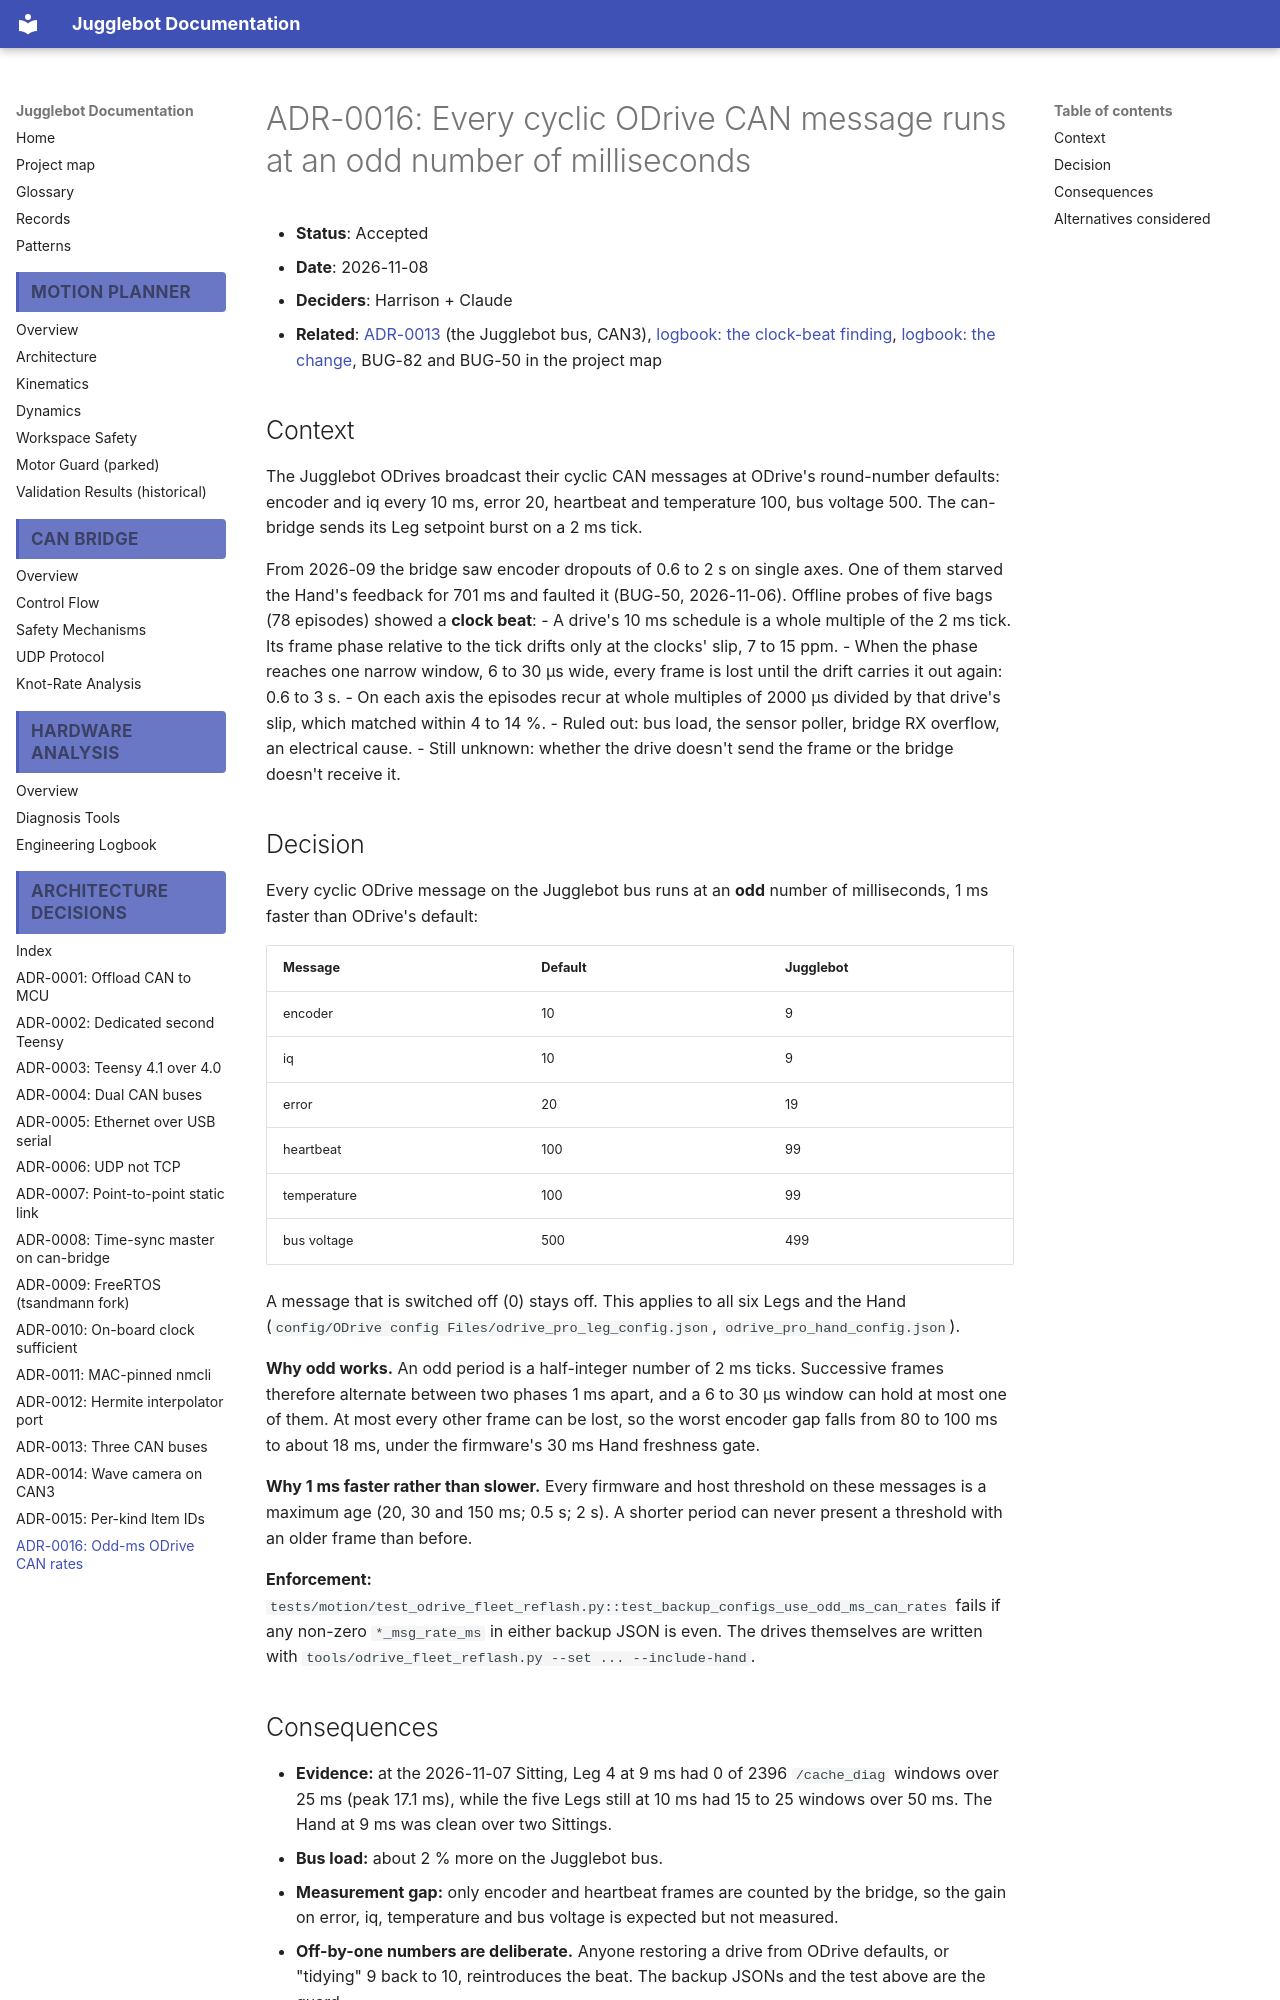

repository: Project-DeepBlue-Juggling/Jugglebot · page: adr/0016-odd-ms-odrive-can-rates/index.html · generator: mkdocs

# ADR-0016: Every cyclic ODrive CAN message runs at an odd number of milliseconds

- **Status**: Accepted
- **Date**: 2026-11-08
- **Deciders**: Harrison + Claude
- **Related**: [ADR-0013](0013-three-can-buses.md) (the Jugglebot bus, CAN3), [logbook: the clock-beat finding](https://github.com/Project-DeepBlue-Juggling/Jugglebot/blob/main/logbook/2026-11-06-arrival-pull-and-hand-dropout-probes.md), [logbook: the change](https://github.com/Project-DeepBlue-Juggling/Jugglebot/blob/main/logbook/2026-11-08-odrive-odd-can-rates.md), BUG-82 and BUG-50 in the project map

## Context

The Jugglebot ODrives broadcast their cyclic CAN messages at ODrive's round-number defaults: encoder and iq every 10 ms, error 20, heartbeat and temperature 100, bus voltage 500. The can-bridge sends its Leg setpoint burst on a 2 ms tick.

From 2026-09 the bridge saw encoder dropouts of 0.6 to 2 s on single axes. One of them starved the Hand's feedback for 701 ms and faulted it (BUG-50, 2026-11-06). Offline probes of five bags (78 episodes) showed a **clock beat**:
- A drive's 10 ms schedule is a whole multiple of the 2 ms tick. Its frame phase relative to the tick drifts only at the clocks' slip, 7 to 15 ppm.
- When the phase reaches one narrow window, 6 to 30 µs wide, every frame is lost until the drift carries it out again: 0.6 to 3 s.
- On each axis the episodes recur at whole multiples of 2000 µs divided by that drive's slip, which matched within 4 to 14 %.
- Ruled out: bus load, the sensor poller, bridge RX overflow, an electrical cause.
- Still unknown: whether the drive doesn't send the frame or the bridge doesn't receive it.

## Decision

Every cyclic ODrive message on the Jugglebot bus runs at an **odd** number of milliseconds, 1 ms faster than ODrive's default:

| Message | Default | Jugglebot |
|---|---|---|
| encoder | 10 | 9 |
| iq | 10 | 9 |
| error | 20 | 19 |
| heartbeat | 100 | 99 |
| temperature | 100 | 99 |
| bus voltage | 500 | 499 |

A message that is switched off (0) stays off. This applies to all six Legs and the Hand (`config/ODrive config Files/odrive_pro_leg_config.json`, `odrive_pro_hand_config.json`).

**Why odd works.** An odd period is a half-integer number of 2 ms ticks. Successive frames therefore alternate between two phases 1 ms apart, and a 6 to 30 µs window can hold at most one of them. At most every other frame can be lost, so the worst encoder gap falls from 80 to 100 ms to about 18 ms, under the firmware's 30 ms Hand freshness gate.

**Why 1 ms faster rather than slower.** Every firmware and host threshold on these messages is a maximum age (20, 30 and 150 ms; 0.5 s; 2 s). A shorter period can never present a threshold with an older frame than before.

**Enforcement:** `tests/motion/test_odrive_fleet_reflash.py::test_backup_configs_use_odd_ms_can_rates` fails if any non-zero `*_msg_rate_ms` in either backup JSON is even. The drives themselves are written with `tools/odrive_fleet_reflash.py --set ... --include-hand`.
